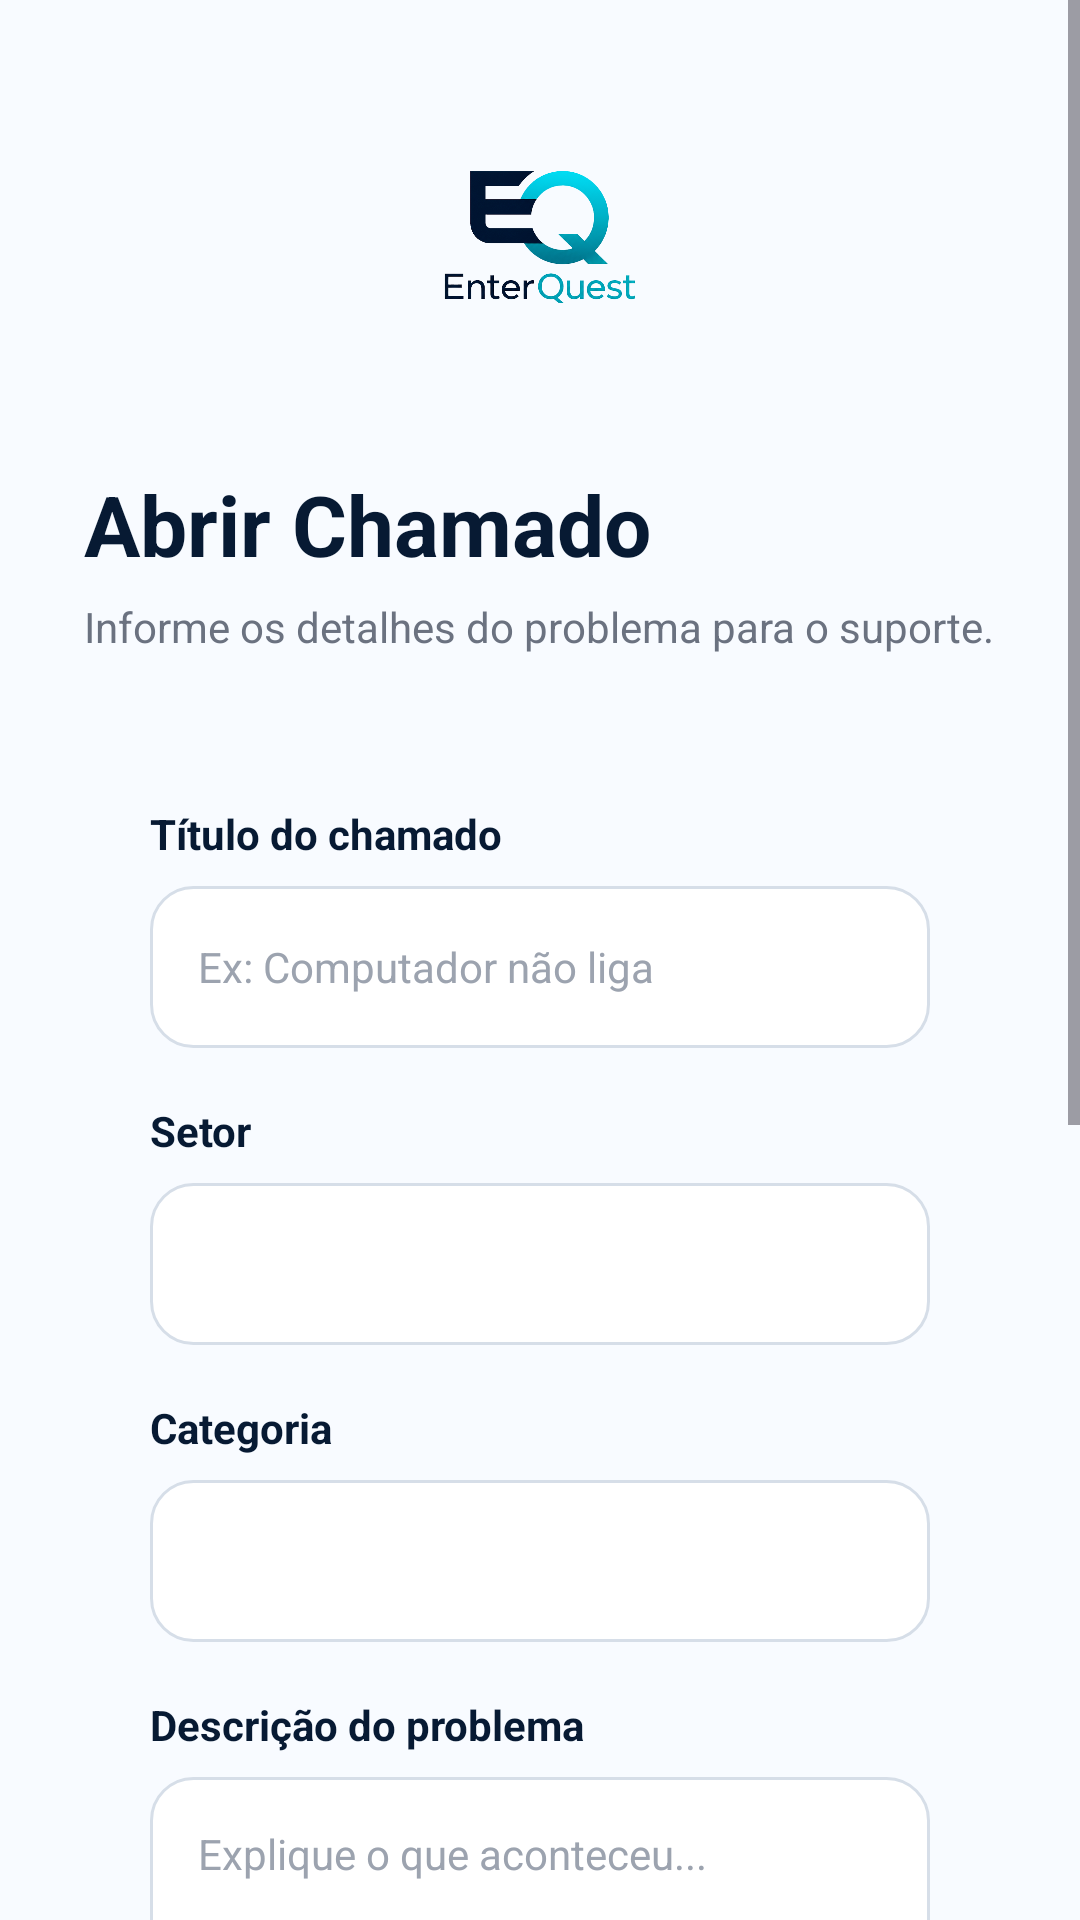

This screen was rendered from an Android layout file. Write that file and the resources it references.
<!-- AndroidManifest.xml: application theme Theme.EnterQuest -->
<!-- res/layout/activity_abrir_chamado.xml -->
<?xml version="1.0" encoding="utf-8"?>
<ScrollView xmlns:android="http://schemas.android.com/apk/res/android"
    xmlns:app="http://schemas.android.com/apk/res-auto"
    xmlns:tools="http://schemas.android.com/tools"
    android:layout_width="match_parent"
    android:layout_height="match_parent"
    android:background="#F8FBFF"
    android:fillViewport="true"
    tools:context=".AbrirChamado">

    <androidx.constraintlayout.widget.ConstraintLayout
        android:id="@+id/main"
        android:layout_width="match_parent"
        android:layout_height="wrap_content"
        android:minHeight="760dp"
        android:paddingStart="28dp"
        android:paddingTop="24dp"
        android:paddingEnd="28dp"
        android:paddingBottom="36dp">

        <ImageView
            android:id="@+id/imgLogo"
            android:layout_width="220dp"
            android:layout_height="110dp"
            android:contentDescription="Logo EnterQuest"
            android:scaleType="fitCenter"
            android:src="@drawable/logo_enterquest"
            app:layout_constraintEnd_toEndOf="parent"
            app:layout_constraintStart_toStartOf="parent"
            app:layout_constraintTop_toTopOf="parent" />

        <TextView
            android:id="@+id/txtTituloTela"
            android:layout_width="0dp"
            android:layout_height="wrap_content"
            android:layout_marginTop="22dp"
            android:text="Abrir Chamado"
            android:textColor="#071A33"
            android:textSize="28sp"
            android:textStyle="bold"
            app:layout_constraintEnd_toEndOf="parent"
            app:layout_constraintStart_toStartOf="parent"
            app:layout_constraintTop_toBottomOf="@id/imgLogo" />

        <TextView
            android:id="@+id/txtSubtituloTela"
            android:layout_width="0dp"
            android:layout_height="wrap_content"
            android:layout_marginTop="6dp"
            android:text="Informe os detalhes do problema para o suporte."
            android:textColor="#6B7280"
            android:textSize="14sp"
            app:layout_constraintEnd_toEndOf="parent"
            app:layout_constraintStart_toStartOf="parent"
            app:layout_constraintTop_toBottomOf="@id/txtTituloTela" />

        <LinearLayout
            android:id="@+id/cardFormulario"
            android:layout_width="0dp"
            android:layout_height="wrap_content"
            android:layout_marginTop="28dp"
            android:background="@drawable/bg_card_login"
            android:elevation="5dp"
            android:orientation="vertical"
            android:padding="22dp"
            app:layout_constraintEnd_toEndOf="parent"
            app:layout_constraintStart_toStartOf="parent"
            app:layout_constraintTop_toBottomOf="@id/txtSubtituloTela">

            <TextView
                android:layout_width="wrap_content"
                android:layout_height="wrap_content"
                android:text="Título do chamado"
                android:textColor="#071A33"
                android:textSize="14sp"
                android:textStyle="bold" />

            <EditText
                android:id="@+id/editTitulo"
                android:layout_width="match_parent"
                android:layout_height="54dp"
                android:layout_marginTop="8dp"
                android:background="@drawable/bg_spinner"
                android:hint="Ex: Computador não liga"
                android:inputType="text"
                android:paddingStart="16dp"
                android:paddingEnd="16dp"
                android:textColor="#071A33"
                android:textColorHint="#9CA3AF"
                android:textSize="14sp" />

            <TextView
                android:layout_width="wrap_content"
                android:layout_height="wrap_content"
                android:layout_marginTop="18dp"
                android:text="Setor"
                android:textColor="#071A33"
                android:textSize="14sp"
                android:textStyle="bold" />

            <Spinner
                android:id="@+id/spinnerSetor"
                android:layout_width="match_parent"
                android:layout_height="54dp"
                android:layout_marginTop="8dp"
                android:background="@drawable/bg_spinner"
                android:paddingStart="16dp"
                android:paddingEnd="16dp" />

            <TextView
                android:layout_width="wrap_content"
                android:layout_height="wrap_content"
                android:layout_marginTop="18dp"
                android:text="Categoria"
                android:textColor="#071A33"
                android:textSize="14sp"
                android:textStyle="bold" />

            <Spinner
                android:id="@+id/spinnerCategoria"
                android:layout_width="match_parent"
                android:layout_height="54dp"
                android:layout_marginTop="8dp"
                android:background="@drawable/bg_spinner"
                android:paddingStart="16dp"
                android:paddingEnd="16dp" />

            <TextView
                android:layout_width="wrap_content"
                android:layout_height="wrap_content"
                android:layout_marginTop="18dp"
                android:text="Descrição do problema"
                android:textColor="#071A33"
                android:textSize="14sp"
                android:textStyle="bold" />

            <EditText
                android:id="@+id/editDescricao"
                android:layout_width="match_parent"
                android:layout_height="120dp"
                android:layout_marginTop="8dp"
                android:background="@drawable/bg_spinner"
                android:gravity="top"
                android:hint="Explique o que aconteceu..."
                android:inputType="textMultiLine"
                android:padding="16dp"
                android:textColor="#071A33"
                android:textColorHint="#9CA3AF"
                android:textSize="14sp" />

            <TextView
                android:id="@+id/btnSelecionarFoto"
                android:layout_width="match_parent"
                android:layout_height="52dp"
                android:layout_marginTop="20dp"
                android:background="@drawable/bg_button_outline"
                android:clickable="true"
                android:focusable="true"
                android:gravity="center"
                android:text="Selecionar foto"
                android:textColor="#007C8A"
                android:textSize="14sp"
                android:textStyle="bold" />

            <ImageView
                android:id="@+id/imgFotoChamado"
                android:layout_width="match_parent"
                android:layout_height="150dp"
                android:layout_marginTop="16dp"
                android:background="@drawable/bg_card_soft"
                android:contentDescription="Prévia da foto"
                android:scaleType="centerCrop" />

        </LinearLayout>

        <TextView
            android:id="@+id/btnAbrirChamado"
            android:layout_width="0dp"
            android:layout_height="58dp"
            android:layout_marginTop="26dp"
            android:background="@drawable/bg_button_enterquest"
            android:clickable="true"
            android:focusable="true"
            android:gravity="center"
            android:text="Abrir chamado"
            android:textColor="#FFFFFF"
            android:textSize="16sp"
            android:textStyle="bold"
            app:layout_constraintEnd_toEndOf="parent"
            app:layout_constraintStart_toStartOf="parent"
            app:layout_constraintTop_toBottomOf="@id/cardFormulario" />

    </androidx.constraintlayout.widget.ConstraintLayout>

</ScrollView>
<!-- resources referenced by this layout -->
<resources>
  <!-- drawable bg_button_enterquest (drawable) -->
  <?xml version="1.0" encoding="utf-8"?>
  <shape xmlns:android="http://schemas.android.com/apk/res/android">
      <gradient
          android:startColor="#00C6D7"
          android:endColor="#007C8A"
          android:angle="0" />
      <corners android:radius="18dp" />
  </shape>
  <!-- drawable bg_button_outline (drawable) -->
  <?xml version="1.0" encoding="utf-8"?>
  <shape xmlns:android="http://schemas.android.com/apk/res/android">
      <solid android:color="#FFFFFF" />
      <stroke
          android:width="1dp"
          android:color="#00AFC1" />
      <corners android:radius="18dp" />
  </shape>
  <!-- drawable bg_card_soft (drawable) -->
  <?xml version="1.0" encoding="utf-8"?>
  <shape xmlns:android="http://schemas.android.com/apk/res/android">
      <solid android:color="#E8FBFD" />
      <corners android:radius="20dp" />
  </shape>
  <!-- drawable bg_spinner (drawable) -->
  <?xml version="1.0" encoding="utf-8"?>
  <shape xmlns:android="http://schemas.android.com/apk/res/android">
      <solid android:color="#FFFFFF" />
      <stroke
          android:width="1dp"
          android:color="#D6DEE8" />
      <corners android:radius="14dp" />
  </shape>
  <!-- drawable logo_enterquest: png bitmap (drawable, 111686 bytes) -->
  <style name="Theme.EnterQuest" parent="Base.Theme.EnterQuest" />
  <style name="Base.Theme.EnterQuest" parent="Theme.Material3.DayNight.NoActionBar">
          
          
      </style>
</resources>
